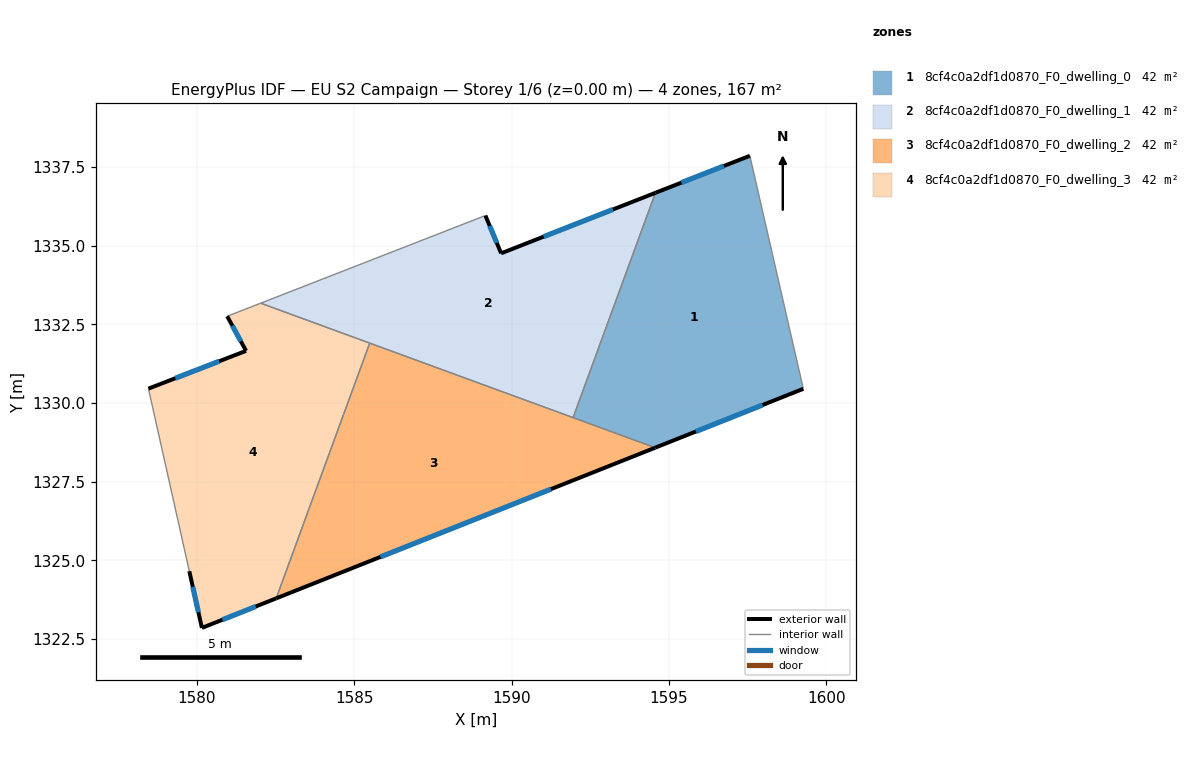
=== STOREY PLAN SPEC (per zone: floor XY polygon, exterior-wall plan segments, windows/doors) ===
zone 1: 8cf4c0a2df1d0870_F0_dwelling_0  (41.8 m²)
  floor: (1597.57, 1337.86) (1599.27, 1330.45) (1594.56, 1328.58) (1591.95, 1329.53) (1594.57, 1336.68)
  exterior wall: (1597.57, 1337.86) – (1594.57, 1336.68)  [3.2 m]
    window: (1596.74, 1337.53) – (1595.40, 1337.00)  [2.0 m²]
  exterior wall: (1594.56, 1328.58) – (1599.27, 1330.45)  [5.1 m]
    window: (1595.86, 1329.09) – (1597.97, 1329.93)  [3.1 m²]
  interior walls: 3
zone 2: 8cf4c0a2df1d0870_F0_dwelling_1  (41.8 m²)
  floor: (1594.57, 1336.68) (1591.95, 1329.53) (1582.02, 1333.17) (1589.17, 1335.96) (1589.67, 1334.75)
  exterior wall: (1589.67, 1334.75) – (1589.17, 1335.96)  [1.3 m]
    window: (1589.53, 1335.09) – (1589.30, 1335.63)  [0.8 m²]
  exterior wall: (1594.57, 1336.68) – (1589.67, 1334.75)  [5.3 m]
    window: (1593.22, 1336.15) – (1591.01, 1335.28)  [3.2 m²]
  interior walls: 4
zone 3: 8cf4c0a2df1d0870_F0_dwelling_2  (41.7 m²)
  floor: (1594.56, 1328.58) (1582.52, 1323.79) (1585.49, 1331.90)
  exterior wall: (1582.52, 1323.79) – (1594.56, 1328.58)  [13.0 m]
    window: (1585.83, 1325.11) – (1591.25, 1327.26)  [7.9 m²]
  interior walls: 3
zone 4: 8cf4c0a2df1d0870_F0_dwelling_3  (41.8 m²)
  floor: (1585.49, 1331.90) (1582.52, 1323.79) (1580.15, 1322.85) (1579.75, 1324.65) (1578.45, 1330.45) (1581.56, 1331.66) (1580.96, 1332.75) (1582.02, 1333.17)
  exterior wall: (1580.96, 1332.75) – (1581.56, 1331.66)  [1.3 m]
    window: (1581.12, 1332.45) – (1581.39, 1331.96)  [0.8 m²]
  exterior wall: (1580.15, 1322.85) – (1582.52, 1323.79)  [2.5 m]
    window: (1580.80, 1323.11) – (1581.87, 1323.53)  [1.5 m²]
  exterior wall: (1579.75, 1324.65) – (1580.15, 1322.85)  [1.8 m]
    window: (1579.86, 1324.16) – (1580.04, 1323.34)  [1.1 m²]
  exterior wall: (1581.56, 1331.66) – (1578.45, 1330.45)  [3.3 m]
    window: (1580.70, 1331.32) – (1579.31, 1330.78)  [2.0 m²]
  interior walls: 4

=== DERIVED (storey summary) ===
Building: EU S2 Campaign
Storey: 1 of 6  (floor level z = 0.00 m)
Storey gross floor area: 167.0 m²
Zones on this storey: 4
  - 8cf4c0a2df1d0870_F0_dwelling_0: floor 41.8 m²; exterior wall 8.3 m (24.9 m²); 2 window(s) 5.0 m²; WWR 20.2%
  - 8cf4c0a2df1d0870_F0_dwelling_1: floor 41.8 m²; exterior wall 6.6 m (19.7 m²); 2 window(s) 4.0 m²; WWR 20.2%
  - 8cf4c0a2df1d0870_F0_dwelling_2: floor 41.7 m²; exterior wall 13.0 m (38.9 m²); 1 window(s) 7.9 m²; WWR 20.2%
  - 8cf4c0a2df1d0870_F0_dwelling_3: floor 41.8 m²; exterior wall 9.0 m (26.9 m²); 4 window(s) 5.4 m²; WWR 20.2%
Zone adjacency (shared interzone walls):
  - 8cf4c0a2df1d0870_F0_dwelling_0 ↔ 8cf4c0a2df1d0870_F0_dwelling_1
  - 8cf4c0a2df1d0870_F0_dwelling_0 ↔ 8cf4c0a2df1d0870_F0_dwelling_2
  - 8cf4c0a2df1d0870_F0_dwelling_1 ↔ 8cf4c0a2df1d0870_F0_dwelling_2
  - 8cf4c0a2df1d0870_F0_dwelling_1 ↔ 8cf4c0a2df1d0870_F0_dwelling_3
  - 8cf4c0a2df1d0870_F0_dwelling_2 ↔ 8cf4c0a2df1d0870_F0_dwelling_3